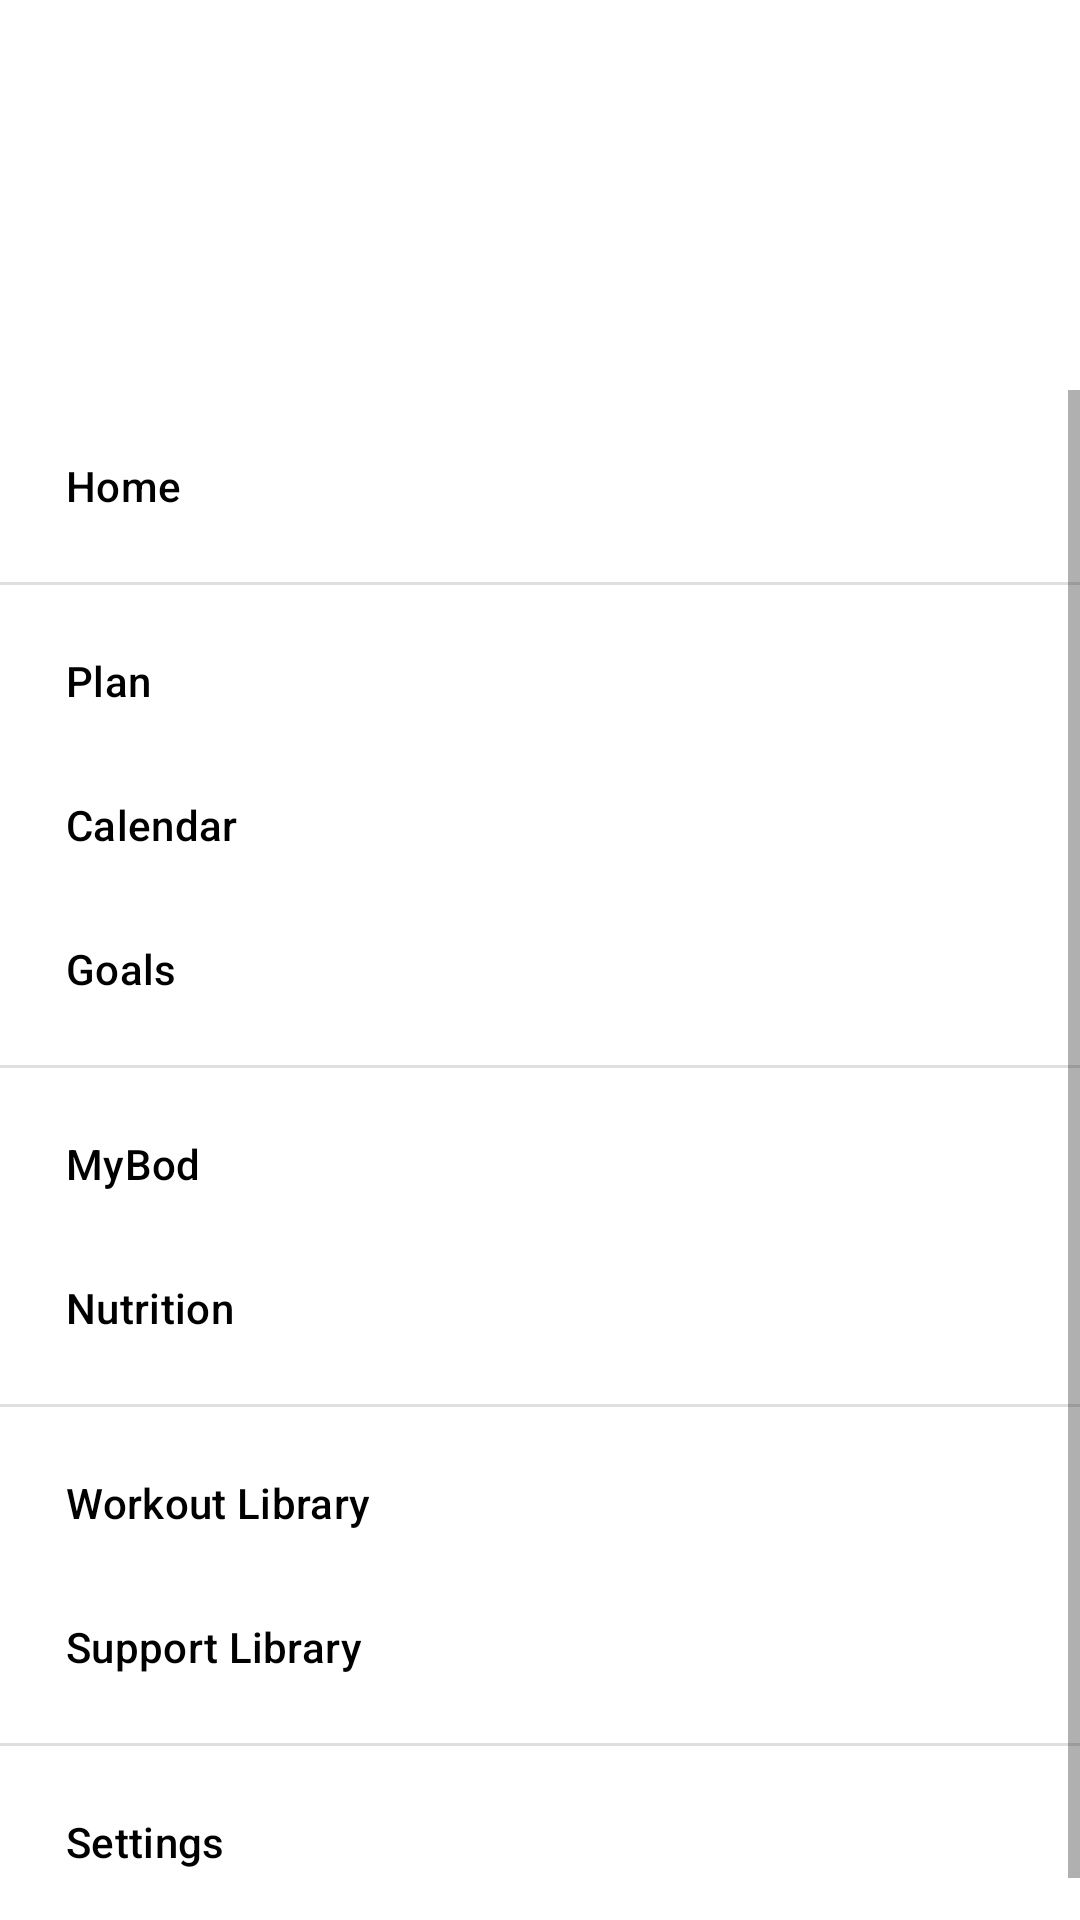

The Android layout XML behind this screen, and the referenced resources:
<!-- AndroidManifest.xml: application theme Theme.JANI5 -->
<!-- res/layout/gen_side_menu.xml -->
<?xml version="1.0" encoding="utf-8"?>
<com.google.android.material.navigation.NavigationView xmlns:app="http://schemas.android.com/apk/res-auto"
    xmlns:android="http://schemas.android.com/apk/res/android"
    android:id="@+id/main_nav_view"
    android:layout_width="wrap_content"
    android:maxWidth="200dp"
    android:layout_height="match_parent"
    android:layout_gravity="start">

    <LinearLayout
        android:layout_width="match_parent"
        android:layout_height="match_parent"
        android:orientation="vertical">


        <com.google.android.material.imageview.ShapeableImageView
            android:layout_width="100dp"
            android:layout_height="100dp"
            android:id="@+id/profile_image_gsm"
            android:background="@drawable/ic_baseline_add_a_photo_24"
            android:layout_gravity="center"
            android:layout_marginBottom="10dp"
            android:layout_marginTop="20dp"
            android:padding="1.5dp"
            android:foreground="?android:attr/selectableItemBackground"
            android:clickable="true"
            android:focusable="true"/>

        <com.google.android.material.navigation.NavigationView
            android:layout_width="match_parent"
            android:layout_height="wrap_content"
            app:menu="@menu/snav"
            app:elevation="0dp"
            android:id="@+id/navigation_view_gsm">

        </com.google.android.material.navigation.NavigationView>

    </LinearLayout>

</com.google.android.material.navigation.NavigationView>
<!-- resources referenced by this layout -->
<resources>
  <style name="Theme.JANI5" parent="Theme.MaterialComponents.DayNight.DarkActionBar">
          
          <item name="colorPrimary">#3F51B5</item>
          <item name="colorPrimaryVariant">#2196F3</item>
          <item name="colorOnPrimary">@color/white</item>
          
          <item name="colorSecondary">#4CAF50</item>
          <item name="colorSecondaryVariant">@color/teal_700</item>
          <item name="colorOnSecondary">@color/black</item>
          
          <item name="android:statusBarColor">?attr/colorPrimaryVariant</item>
          
      </style>
  <!-- not gathered from this repository: default colours our renderer supplied (Android Studio template values) -->
  <color name="teal_700">#FF018786</color>
  <color name="black">#FF000000</color>
  <color name="white">#FFFFFFFF</color>
</resources>
